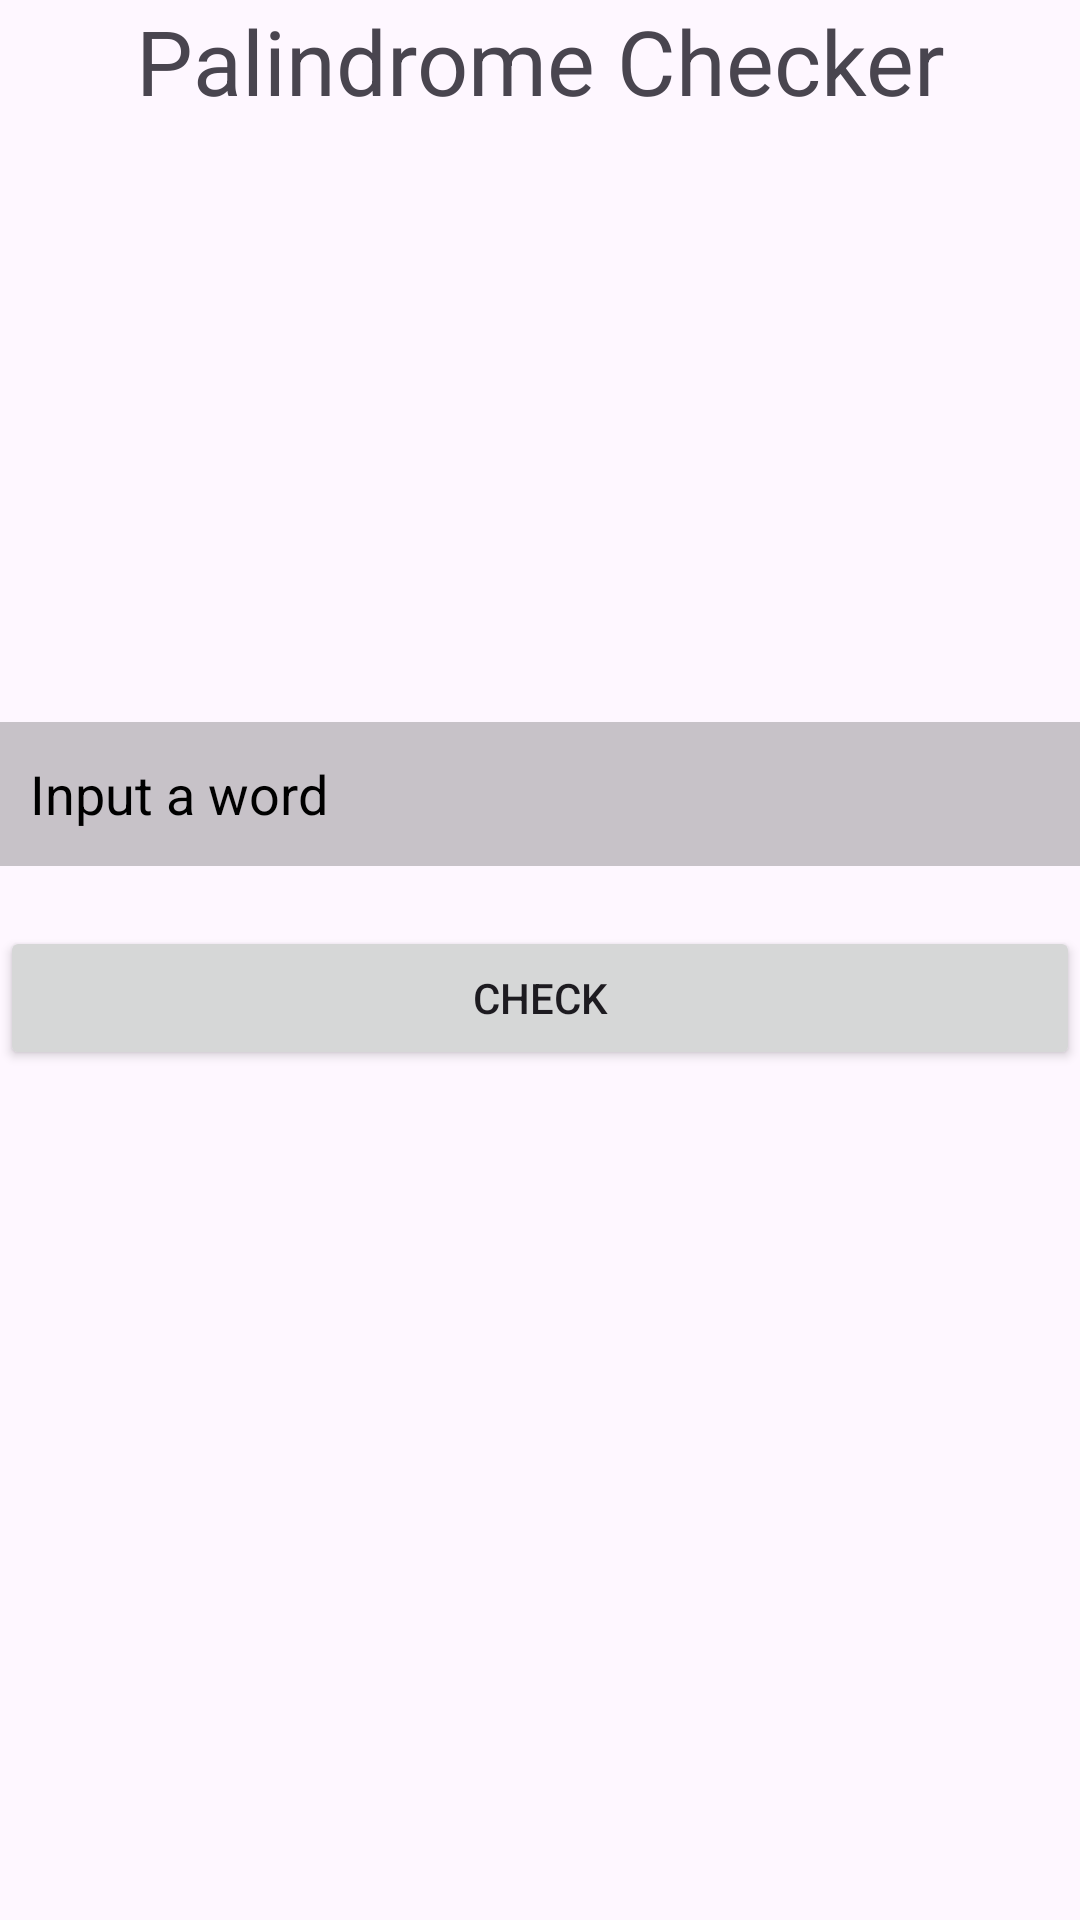

Here is an Android app screen rendered from its layout file. Give the layout XML and the strings, colors and styles it references.
<!-- AndroidManifest.xml: application theme Theme.AndroidJavaComponents -->
<!-- res/layout/activity_palindrome_checker.xml -->
<?xml version="1.0" encoding="utf-8"?>
<RelativeLayout xmlns:android="http://schemas.android.com/apk/res/android"
    xmlns:app="http://schemas.android.com/apk/res-auto"
    xmlns:tools="http://schemas.android.com/tools"
    android:id="@+id/main"
    android:layout_width="match_parent"
    android:layout_height="match_parent"
    android:layout_marginHorizontal="40dp"
    tools:context=".JavaAndroidComponents.PalindromeCheckerActivity">

    <TextView
        android:layout_width="match_parent"
        android:layout_height="wrap_content"
        android:text="Palindrome Checker"
        android:gravity="center_horizontal"
        android:textSize="30sp"/>

    <LinearLayout
        android:layout_width="match_parent"
        android:layout_height="wrap_content"
        android:orientation="vertical"
        android:gravity="center_horizontal"
        android:layout_centerInParent="true">

        <EditText
            android:id="@+id/input_word"
            android:layout_width="match_parent"
            android:layout_height="wrap_content"
            android:background="@color/cardview_shadow_start_color"
            android:hint="Input a word"
            android:minHeight="48dp"
            android:textColor="@color/black"
            android:textColorHint="@color/black"
            android:paddingHorizontal="10dp"/>

        <Button
            android:id="@+id/check_btn"
            android:layout_width="match_parent"
            android:layout_height="wrap_content"
            android:layout_marginTop="20dp"
            android:text="CHECK"/>

        <TextView
            android:id="@+id/result_palindrome"
            android:layout_width="wrap_content"
            android:layout_height="wrap_content"
            android:layout_marginTop="20dp"
            android:textSize="17dp"/>


    </LinearLayout>
</RelativeLayout>
<!-- resources referenced by this layout -->
<resources>
  <style name="Theme.AndroidJavaComponents" parent="Base.Theme.AndroidJavaComponents" />
  <style name="Base.Theme.AndroidJavaComponents" parent="Theme.Material3.DayNight.NoActionBar">
          
          
      </style>
  <!-- not gathered from this repository: default colours our renderer supplied (Android Studio template values) -->
  <color name="black">#FF000000</color>
</resources>
